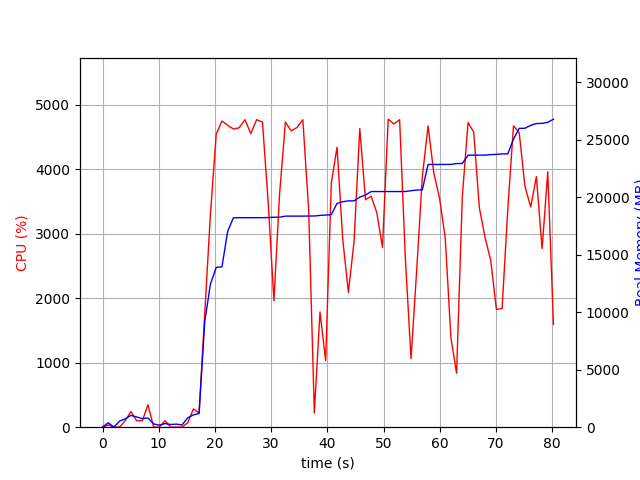

The data file committed next to this chart (first rows):
elapsed_time, nproc, cpu, mem_real, mem_virtual
5.698204040527344e-05, 1, 0.0, 10.08, 3187
1.009, 2, 34.7, 383.4, 910.2
2.022, 1, 4.0, 11.5, 33.22
3.031, 5, 1.0, 531.1, 2328
4.041, 4, 101.0, 726, 2272
5.051, 4, 242.8, 1028, 2573
6.065, 4, 100.9, 887.9, 2460
7.076, 3, 99.0, 744.2, 2048
8.086, 4, 347.4, 802.2, 2689
9.097, 3, 3.0, 281.5, 1482
10.11, 3, 2.0, 178.4, 1404
11.12, 3, 98.9, 315, 1518
12.13, 3, 1.0, 234.3, 1421
13.14, 3, 2.0, 265, 1464
14.15, 3, 2.0, 196.1, 1364
15.16, 1, 69.2, 821.6, 3773
16.17, 1, 283.1, 1067, 7230
17.18, 1, 221.2, 1190, 7230
18.19, 1, 1769, 9187, 23182
19.2, 1, 3302, 12437, 23182
20.23, 1, 4544, 13889, 23182
21.25, 1, 4744, 13937, 23182
22.27, 1, 4677, 17038, 24476
23.29, 1, 4621, 18196, 24476
24.31, 1, 4639, 18212, 24476
25.34, 1, 4765, 18212, 24476
26.38, 1, 4547, 18212, 24476
27.42, 1, 4765, 18212, 24476
28.45, 1, 4729, 18212, 24476
29.49, 1, 3468, 18227, 24478
30.5, 1, 1959, 18248, 24478
31.51, 1, 3619, 18254, 24478
32.54, 1, 4728, 18346, 24571
33.57, 1, 4590, 18348, 24571
34.6, 1, 4644, 18348, 24571
35.64, 1, 4764, 18348, 24571
36.68, 1, 3372, 18355, 24571
37.68, 1, 219.6, 18359, 24571
38.69, 1, 1785, 18409, 24571
39.7, 1, 1031, 18442, 24571
40.71, 1, 3782, 18473, 24632
41.73, 1, 4338, 19453, 25960
42.74, 1, 2914, 19600, 25960
43.75, 1, 2088, 19670, 26056
44.75, 1, 2878, 19676, 26056
45.77, 1, 4628, 19999, 26462
46.79, 1, 3525, 20179, 26462
47.8, 1, 3579, 20482, 26462
48.8, 1, 3324, 20484, 26462
49.81, 1, 2784, 20484, 26462
50.83, 1, 4772, 20484, 26462
51.85, 1, 4699, 20484, 26462
52.86, 1, 4764, 20484, 26462
53.88, 1, 2617, 20486, 26462
54.89, 1, 1063, 20556, 26462
55.9, 1, 2432, 20610, 26574
56.9, 1, 3886, 20635, 26574
57.92, 1, 4669, 22837, 37078
58.94, 1, 3940, 22839, 37078
59.97, 1, 3547, 22839, 37078
... 20 more rows
